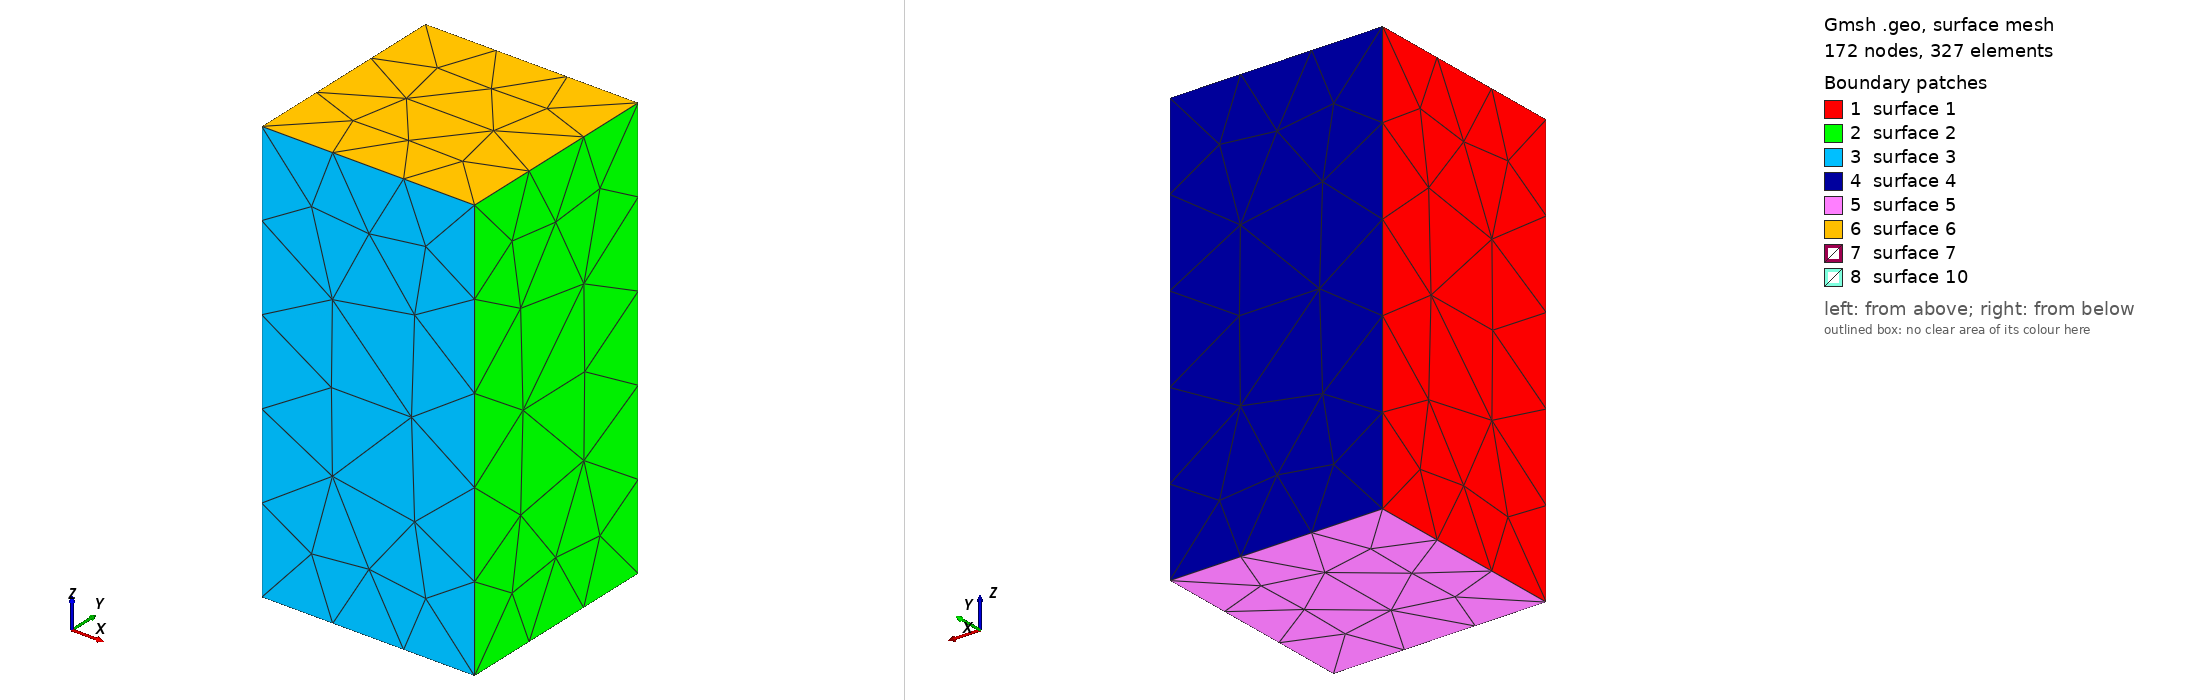

Gmsh geometry script, surface-meshed: 172 nodes, 327 surface elements. Boundary patches (legend numbers): 1 surface 1, 2 surface 2, 3 surface 3, 4 surface 4, 5 surface 5, 6 surface 6, 7 surface 7, 8 surface 10. Left view from above one corner, right view from below the opposite corner. The script declares no physical surfaces, so the legend lists its geometric surfaces. The drawing asked Gmsh for element sizes between 1% and 20% of the model's largest extent; the script's own settings can give other sizes.

=== jetWithBall.geo (drawn) ===
// -----------------------------------------------------------------------------
//  Gmsh geometry file
//
//  Geometry creation of a 3D rectangular domain with a ball shape removed.
//
//  Domain will be used to conduct a Computational Fluid Dynamics investigation
//  of a jet flow that hits a ball. The jet represents someone talking, while 
//  the ball represents someone else listening. 
//
//  This investigation will inform design innovation of Personal Protective 
//  Equipment. For further information, or to get involved, regarding this 
//  investigation please check the following link (defined here as the 'Link'): 
//  www.github.com/TessellateDataScience/faceShieldOptimisations
//  
//  Created by Nicholas Howlett. All applicable code and writing created by him
//  in relation to this investigation is released under the Licenses written
//  on the Link.
// -----------------------------------------------------------------------------

SetFactory("OpenCASCADE"); 			// use alternative method of construction

Mesh.MeshSizeFromPoints = 0; 		// mesh using file following this one

// 3D rectangle representing domain boundary

L = 150; 							// dimension of shorter box length
rMaxMouth = 2;
rMinMouth = 1;
Box(1) = {0, 0, 0, L, L, 2 * L}; 	// only with OpenCASCADE kernel (method)

// Sphere representing head

Sphere(2) = {0.5 * L, 0.5 * L, 4 / 3 * L, 5}; 

// Actual fluid domain

BooleanDifference(3) = { Volume{1}; }{ Volume{2}; };

// Surface representing mouth

Disk(10) = {0.5 * L, 0.5 * L, 2 / 3 * L, rMaxMouth, rMinMouth}; // constraint: Rx >= Ry

// Boundary Conditions

//TODO: assign articular surfaces to groups (including to: sphere surface, jet source, domain's enclosing surface around it's volume)
